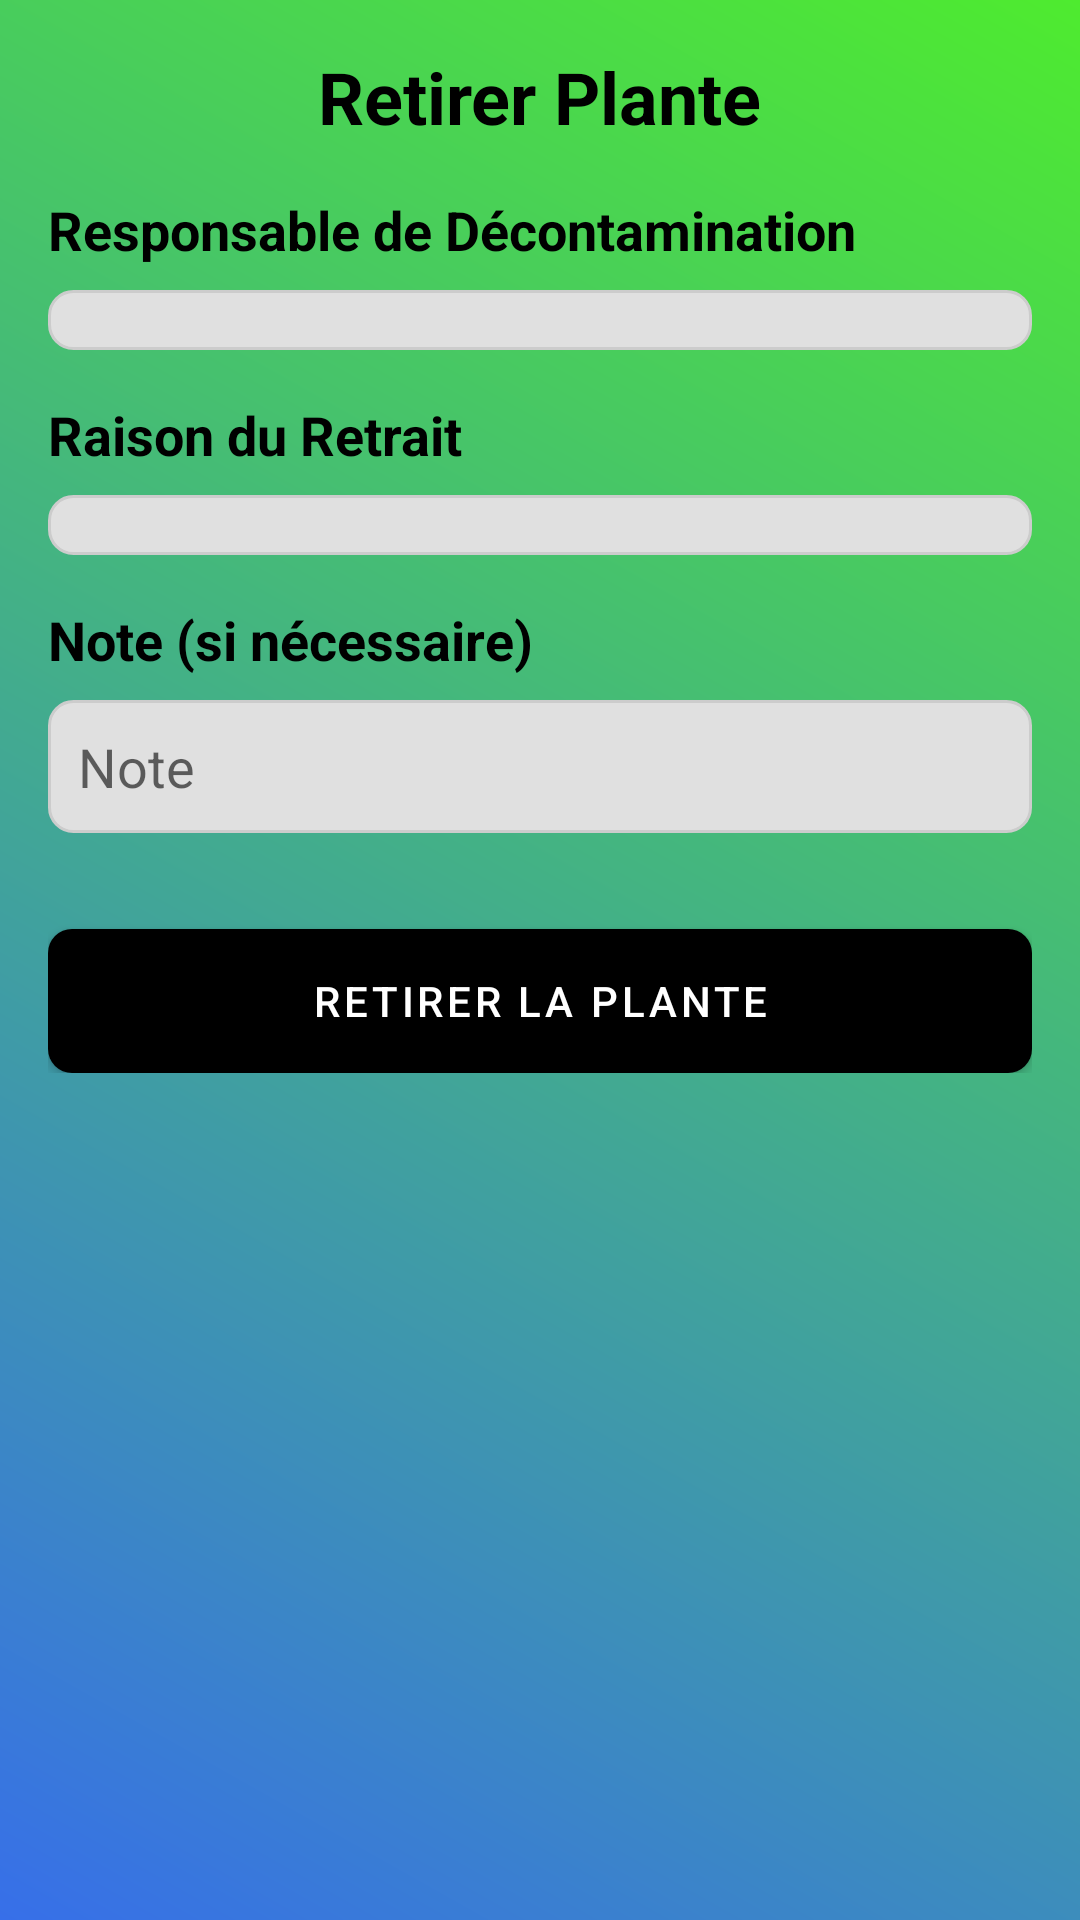

The Android layout XML behind this screen, and the referenced resources:
<!-- AndroidManifest.xml: application theme Theme.CannabisAppMobile -->
<!-- res/layout/activity_remove_plant.xml -->
<?xml version="1.0" encoding="utf-8"?>
<ScrollView xmlns:android="http://schemas.android.com/apk/res/android"
    android:layout_width="match_parent"
    android:layout_height="match_parent"
    android:padding="16dp"
    android:background="@drawable/gradient_background">

    <LinearLayout
        android:layout_width="match_parent"
        android:layout_height="wrap_content"
        android:orientation="vertical"
        android:gravity="center_horizontal">

        <TextView
            android:layout_width="wrap_content"
            android:layout_height="wrap_content"
            android:text="Retirer Plante"
            android:textSize="24sp"
            android:textStyle="bold"
            android:layout_marginBottom="16dp"
            android:textColor="@android:color/black" />

        <TextView
            android:layout_width="match_parent"
            android:layout_height="wrap_content"
            android:text="Responsable de Décontamination"
            android:textSize="18sp"
            android:textStyle="bold"
            android:layout_marginBottom="8dp"
            android:textColor="@android:color/black" />

        <Spinner
            android:id="@+id/spinnerResponsible"
            android:layout_width="match_parent"
            android:layout_height="wrap_content"
            android:layout_marginBottom="16dp"
            android:background="@drawable/rounded_edittext"
            android:padding="10dp" />

        <TextView
            android:layout_width="match_parent"
            android:layout_height="wrap_content"
            android:text="Raison du Retrait"
            android:textSize="18sp"
            android:textStyle="bold"
            android:layout_marginBottom="8dp"
            android:textColor="@android:color/black" />

        <Spinner
            android:id="@+id/spinnerReason"
            android:layout_width="match_parent"
            android:layout_height="wrap_content"
            android:layout_marginBottom="16dp"
            android:background="@drawable/rounded_edittext"
            android:padding="10dp" />

        <TextView
            android:layout_width="match_parent"
            android:layout_height="wrap_content"
            android:text="Note (si nécessaire)"
            android:textSize="18sp"
            android:textStyle="bold"
            android:layout_marginBottom="8dp"
            android:textColor="@android:color/black" />

        <EditText
            android:id="@+id/etNote"
            android:layout_width="match_parent"
            android:layout_height="wrap_content"
            android:hint="Note"
            android:layout_marginBottom="16dp"
            android:background="@drawable/rounded_edittext"
            android:padding="10dp" />

        <Button
            android:id="@+id/btnRemovePlant"
            android:layout_width="match_parent"
            android:layout_height="wrap_content"
            android:text="Retirer la Plante"
            android:textColor="@android:color/white"
            android:background="@drawable/rounded_button_black"
            android:layout_marginTop="16dp"
            android:padding="12dp" />
    </LinearLayout>
</ScrollView>
<!-- resources referenced by this layout -->
<resources>
  <!-- drawable gradient_background (drawable) -->
  <layer-list xmlns:android="http://schemas.android.com/apk/res/android">
      <item>
          <shape android:shape="rectangle">
              <gradient
                  android:startColor="#376fe9"
                  android:endColor="#4eeb2f"
                  android:angle="45"/>
          </shape>
      </item>
  </layer-list>
  <!-- drawable rounded_button_black (drawable) -->
  <shape xmlns:android="http://schemas.android.com/apk/res/android">
      <corners android:radius="8dp" />
      <solid android:color="@color/black_fixed" />
  </shape>
  <!-- drawable rounded_edittext (drawable) -->
  <shape xmlns:android="http://schemas.android.com/apk/res/android">
      <solid android:color="#E0E0E0" />
      <corners android:radius="8dp" />
      <stroke android:width="1dp" android:color="#CCCCCC" />
  </shape>
  <style name="Theme.CannabisAppMobile" parent="Theme.MaterialComponents.Light.NoActionBar">
          
          <item name="colorPrimary">@color/black_fixed</item>
          <item name="colorPrimaryVariant">@color/black_fixed</item>
          <item name="colorOnPrimary">@color/white_fixed</item>
          <item name="android:textColor">@color/edit_text_text</item>
          <item name="android:editTextBackground">@drawable/rounded_edittext</item>
          <item name="android:buttonStyle">@style/BlackButton</item>
      </style>
  <color name="black_fixed">#000000</color>
  <color name="white_fixed">#FFFFFF</color>
  <color name="edit_text_text">#000000</color>
  <style name="BlackButton" parent="Widget.MaterialComponents.Button">
          <item name="android:background">@drawable/rounded_button_black</item>
          <item name="android:textColor">@color/white_fixed</item>
      </style>
</resources>
